Run: headless pygame with SDL's dummy video driver; simulated clock (each Clock.tick advances the game by its frame time, no real sleeping); random seed 0; keys injected as events and as key.get_pressed() state; no mouse input.
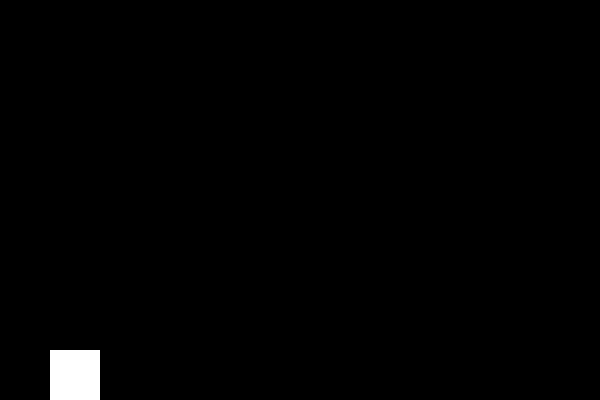
Frame 1 of 4 · flips 1–60 · no input
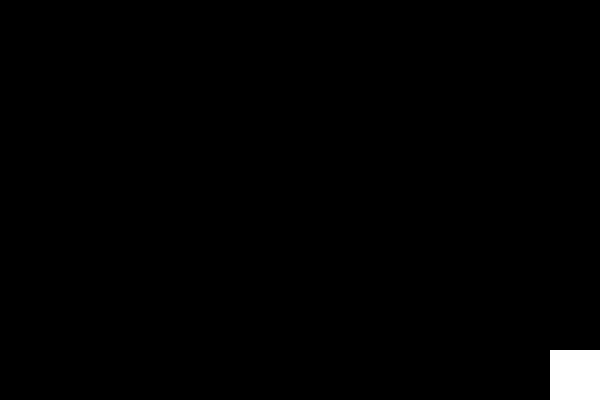
Frame 2 of 4 · flips 61–180 · tapped SPACE, RETURN · held RIGHT (→), D
Frame 3 of 4 · flips 181–300 · held DOWN (↓), S · screen unchanged from frame 2, image omitted
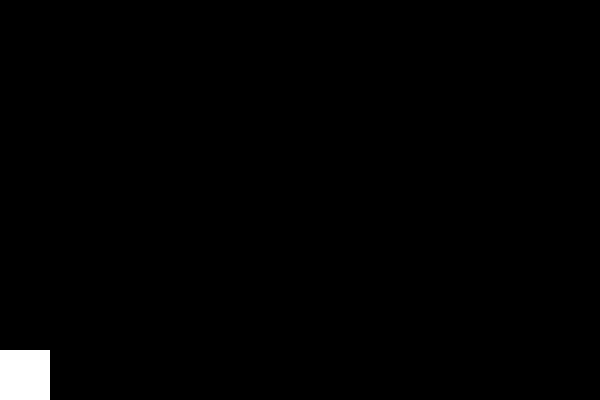
Frame 4 of 4 · flips 301–420 · held LEFT (←), A, UP (↑), W

The pygame program that drew these frames:

import pygame as pg

class character:
    def __init__(self,x,y):
        self.x = x
        self.y = y
        self.vel = 10
        self.jumping = False
        self.jumpCount = 10
    def draw(self):
        pg.draw.rect(screen,(255,255,255),(self.x,self.y,50,50))


pg.init()
screen = pg.display.set_mode((600,400))
pg.display.set_caption('Mario')
clock = pg.time.Clock()


mario = character(50,350)


run = True
while run:
    clock.tick(30)
    for event in pg.event.get():
        if event.type == pg.QUIT:
            run = False

    screen.fill((0, 0, 0))
    mario.draw()

    keys = pg.key.get_pressed()
    if keys[pg.K_LEFT] and mario.x > 0:
        mario.x -= mario.vel
    if keys[pg.K_RIGHT] and mario.x < 550:
        mario.x += mario.vel
    if keys[pg.K_UP] or mario.jumping:
        mario.jumping = True
        if mario.jumpCount >= -10:
            mario.y -= (mario.jumpCount * abs(mario.jumpCount)) * 0.5
            mario.jumpCount -= 2
        else:
            mario.jumping = False
            mario.jumpCount = 10



    pg.display.update()
pg.quit()
